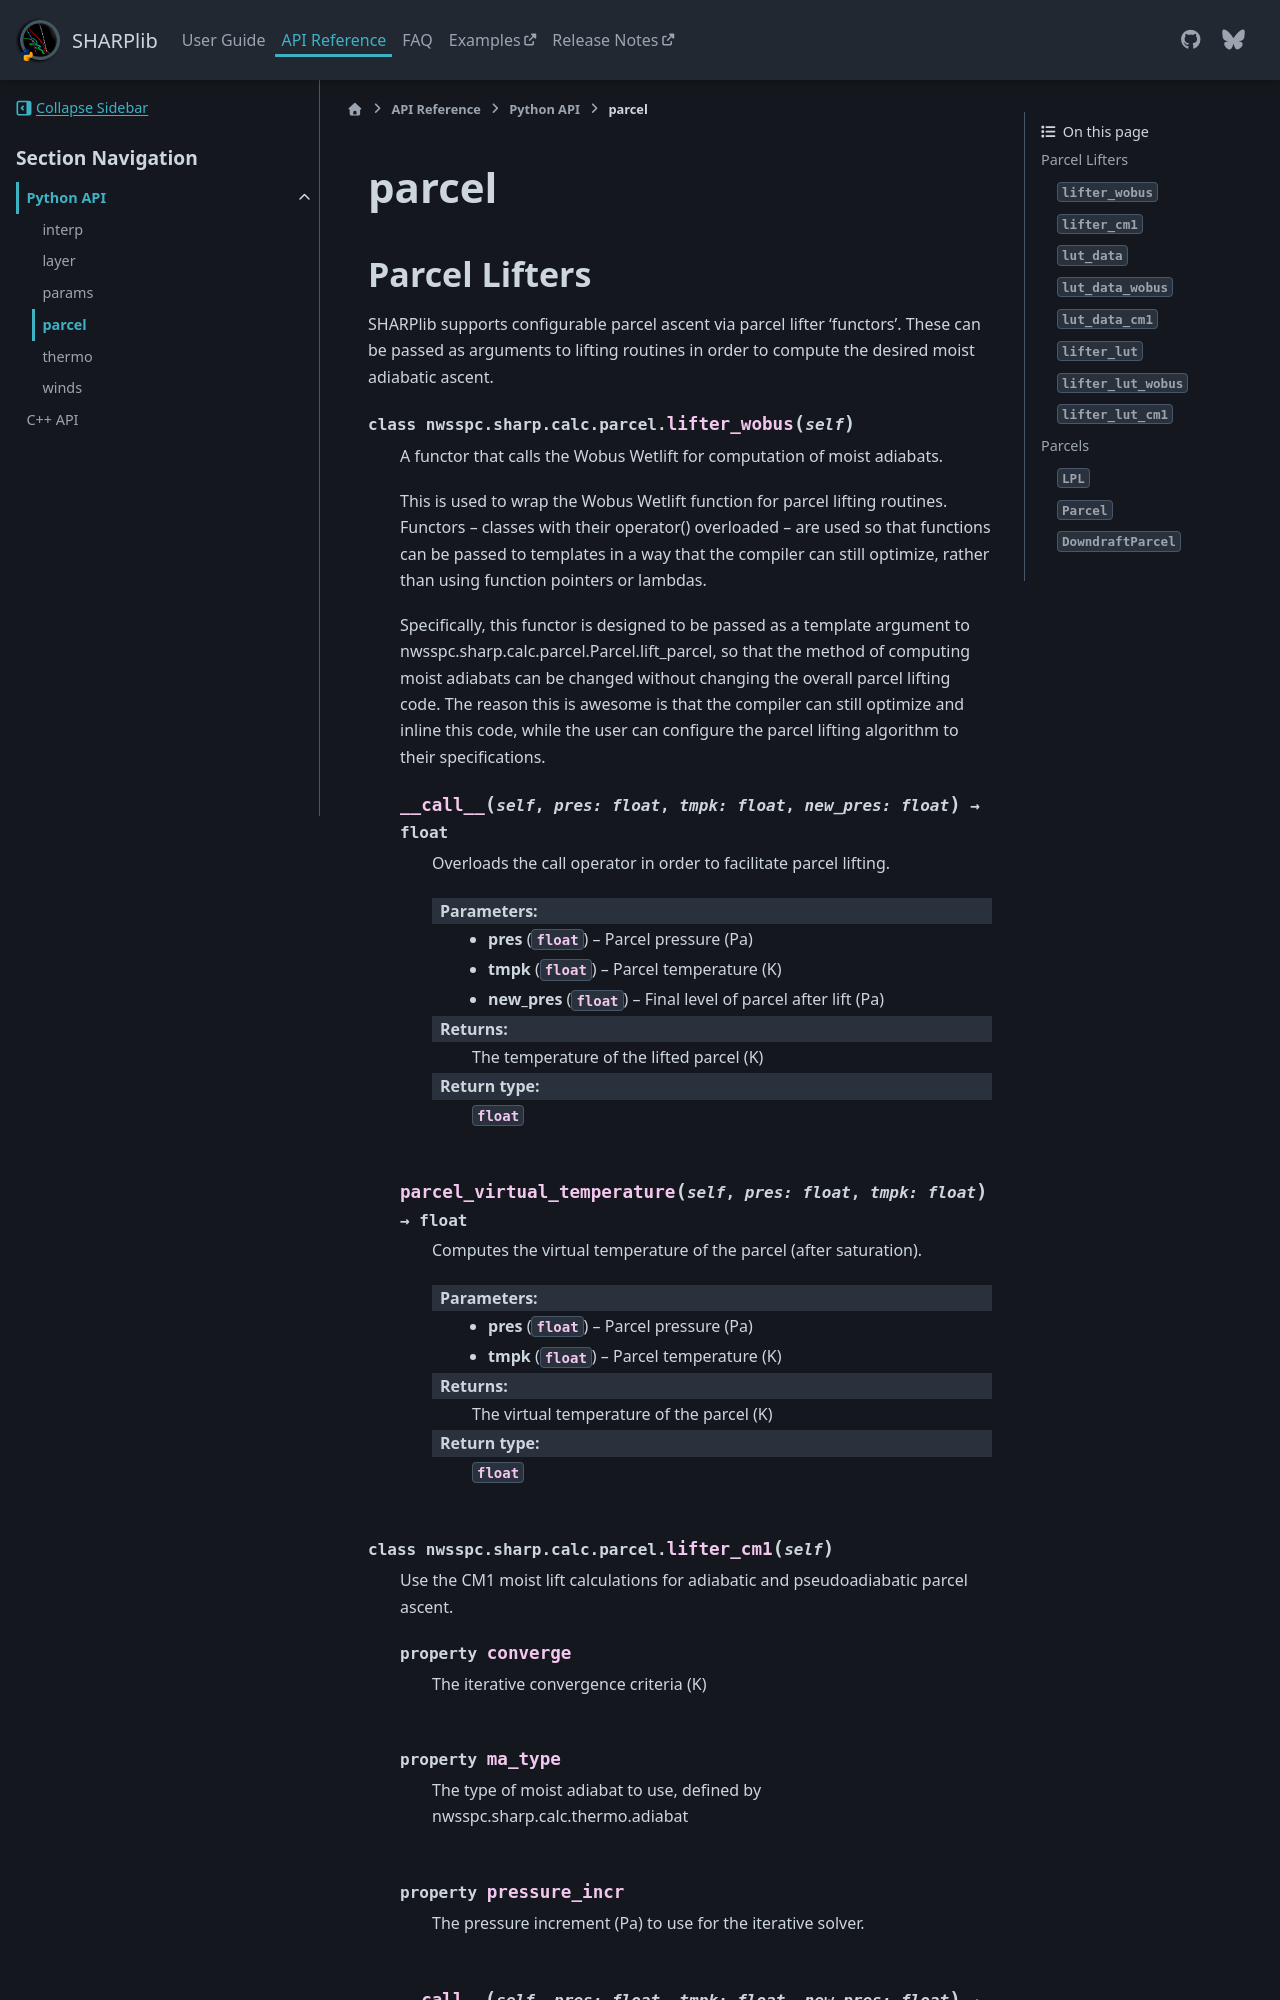

repository: keltonhalbert/SHARPlib · page: dev/reference/python_api/parcel.html · generator: sphinx

parcel
======

.. currentmodule:: nwsspc.sharp.calc.parcel

Parcel Lifters
--------------
SHARPlib supports configurable parcel ascent via parcel lifter 'functors'. These can be passed as arguments to lifting routines in order to compute the de
